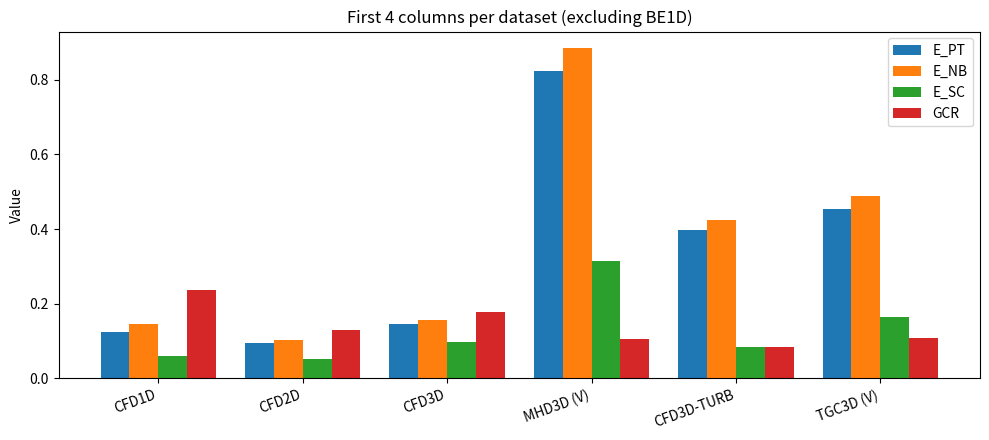

Here is the Python script that generated this plot:
import numpy as np
import matplotlib.pyplot as plt

# ---- raw table (include BE1D, we'll drop it) ----
#            name           E_PT      E_NB      E_SC       GCR
raw = [
    ("CFD1D",        0.1247,  0.145928, 0.06102,  0.237912877),
    ("BE1D",         0.48774, 0.56384,  0.03961,  0.14516529),
    ("CFD2D",        0.09604, 0.10238,  0.05318,  0.1288617886),
    ("CFD3D",        0.1464,  0.15688,  0.09819,  0.1785653433),
    ("MHD3D (V)",    0.82421, 0.88503,  0.3149,   0.1066774244),
    ("CFD3D-TURB",   0.39639, 0.42481,  0.08297,  0.083138313032),
    ("TGC3D (V)",    0.45407, 0.48968,  0.16366,  0.1092264278),
]

# ---- drop BE1D and split columns ----
rows = [r for r in raw if r[0] != "BE1D"]
labels = [r[0] for r in rows]
E_PT   = [r[1] for r in rows]
E_NB   = [r[2] for r in rows]
E_SC   = [r[3] for r in rows]
GCR    = [r[4] for r in rows]

# ---- grouped bar chart with specific colors + savefig ----
x = np.arange(len(labels))
w = 0.2
colors = ['C0', 'C1', 'C2', 'C3']  # E_PT, E_NB, E_SC, GCR

fig, ax = plt.subplots(figsize=(10, 4.5))

ax.bar(x - 1.5*w, E_PT, width=w, label="E_PT", color=colors[0])
ax.bar(x - 0.5*w, E_NB, width=w, label="E_NB", color=colors[1])
ax.bar(x + 0.5*w, E_SC, width=w, label="E_SC", color=colors[2])
ax.bar(x + 1.5*w, GCR,  width=w, label="GCR", color=colors[3])

ax.set_xticks(x)
ax.set_xticklabels(labels, rotation=20, ha="right")
ax.set_ylabel("Value")
ax.set_title("First 4 columns per dataset (excluding BE1D)")
ax.legend()
fig.tight_layout()

# save as PNG at 300 dpi
fig.savefig("transfer_study_bar.png", dpi=300, bbox_inches="tight")

plt.show()